Labelled photos from "fruit_data", an image-classification folder in sameeksha-sunilkumar/grape-disease-and-pest-prediction. The possible labels are: canker, gray mold, powdery mildew.

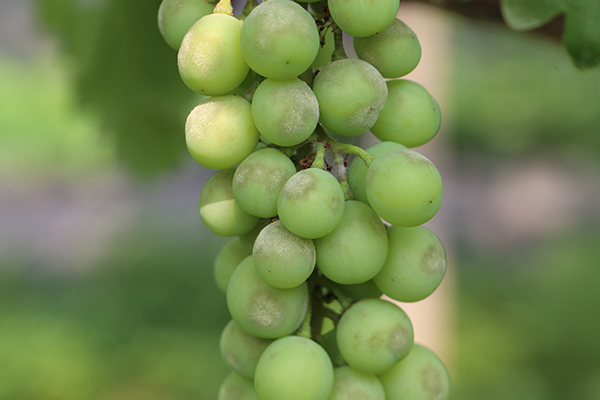
Label: powdery mildew

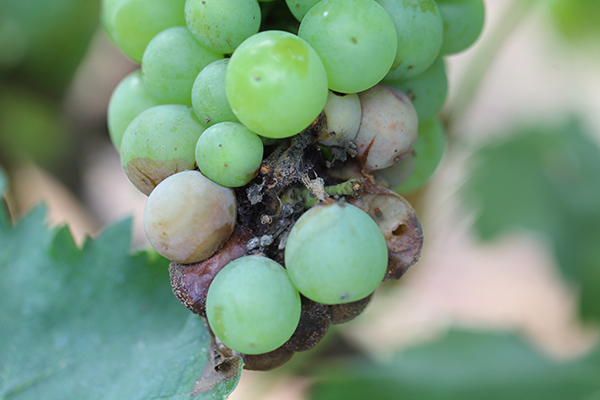
Label: canker

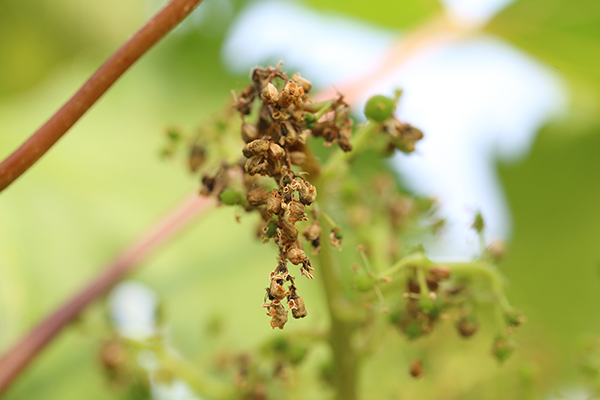
Label: gray mold

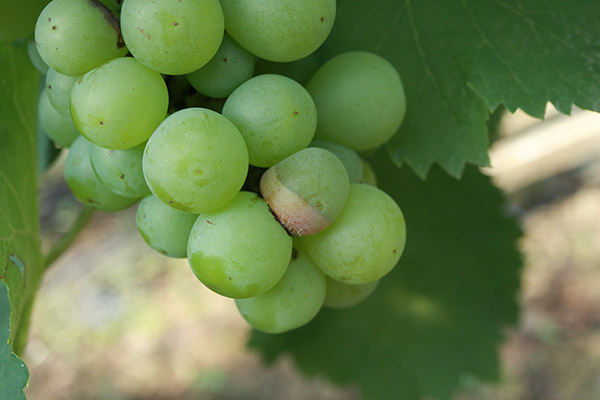
Label: canker

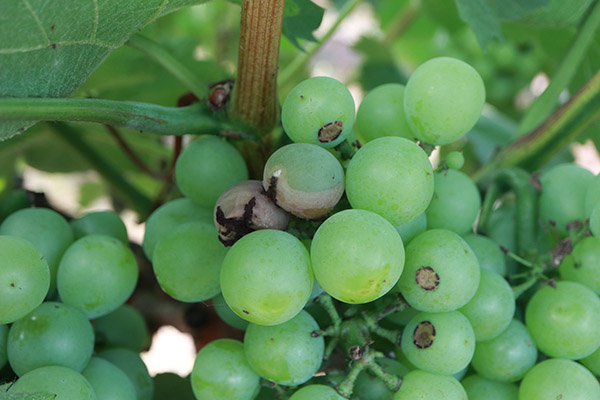
Label: canker

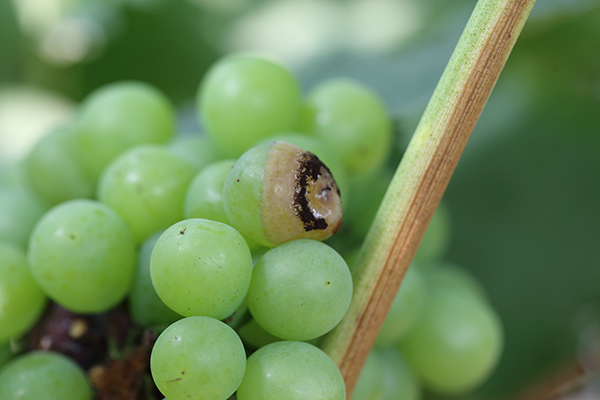
Label: canker
